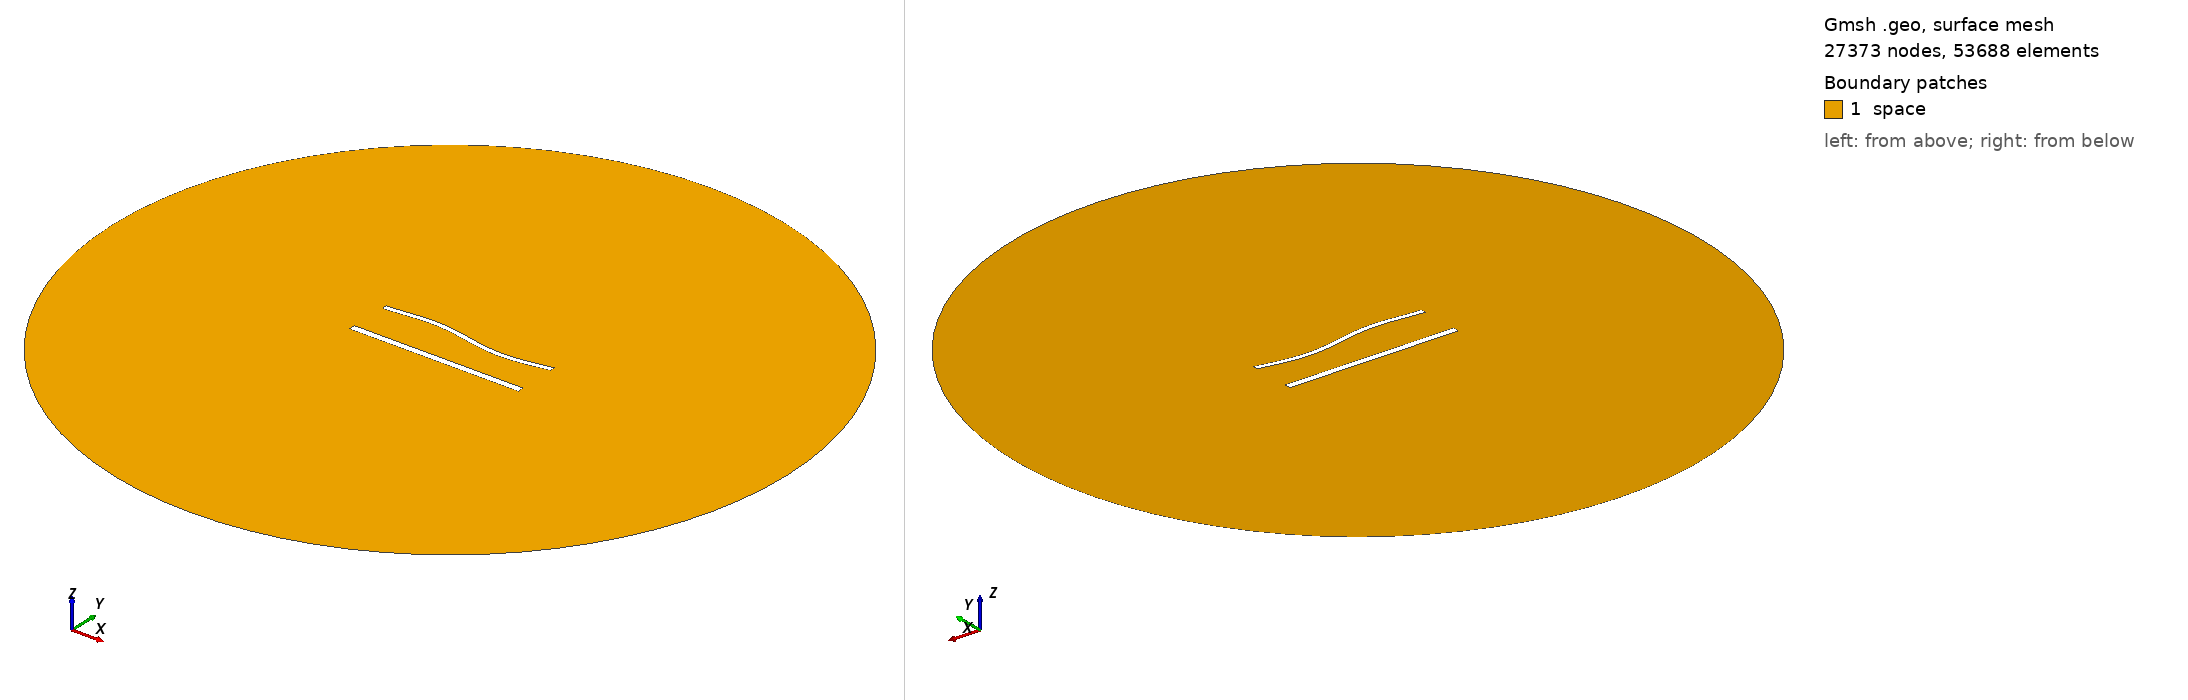

Gmsh geometry script, surface-meshed: 27373 nodes, 53688 surface elements. Boundary patches (legend numbers): 1 space. Left view from above one corner, right view from below the opposite corner. Legend entries are the model's physical surfaces. The drawing asked Gmsh for element sizes between 1% and 20% of the model's largest extent; the script's own settings can give other sizes.

=== 1394.geo (drawn) ===
//---------------------------------------
// Geometry kernel
//---------------------------------------

SetFactory("OpenCASCADE");



//---------------------------------------
// Parameters of the geometry
//---------------------------------------

// Overetch of the upper plate
overetch = 0.375;

// Distance between the plates
distance = 25.0;

// Discretization over the x axis (for the deformation)
nx = 50; 

// Length of the plate
L = 100 - overetch; 

// Number of modes
n = 4; 

// 1st mode coefficient
coeff(1) = -1.5;
beta(1) = 0.596864 * 3.1415926535 / L;

// 2nd mode coefficient
coeff(2) = 0.0;
beta(2) = 1.49418 * 3.1415926535 / L;

// 3rd mode coefficient
coeff(3) = 1.5;
beta(3) = 2.50025 * 3.1415926535 / L;

// 4th mode coefficient
coeff(4) = 0.0;
beta(4) = 3.49999 * 3.1415926535 / L;



//---------------------------------------
// Upper plate (deformed rectangle)
//---------------------------------------

// Coordiantes of the upper plate
xmin = -50;
xmax = 50 - overetch;

// Height of the upper plate
yheight = 4 - 2 * overetch;

// Indexes of the points
UpperID[] = {};
LowerID[] = {};
LeftID[] = {};
RightID[] = {};

// Point index
p = 1;

// Horizontal edges
For i In {1:nx}
    x = xmin + (i-1)*(xmax - xmin)/(nx-1);

    y_bottom = distance / 2 + overetch;
    For j In {1:n}
        C = (Cosh(beta(j)*L) + Cos(beta(j)*L)) / (Sinh(beta(j)*L) + Sin(beta(j)*L));
        y_bottom  = y_bottom + coeff(j) * (Cosh(beta(j)*(x+50)) - Cos(beta(j)*(x+50)) - C * (Sinh(beta(j)*(x+50)) - Sin(beta(j)*(x+50))));
    EndFor

    y_top = y_bottom + yheight;

    Point(p) = {x, y_top, 0, 1.0};
    UpperID[i] = p;
    p = p + 1;

    Point(p) = {x, y_bottom, 0, 1.0};
    LowerID[i] = p;
    p = p + 1;
EndFor

// Create point lists
UpperPts[] = {}; LowerPts[] = {};
For i In {1:nx}
  UpperPts[] += {UpperID[i]};
  LowerPts[] += {LowerID[i]};
EndFor

// Build splines
Spline(1) = {UpperPts[]};
Spline(2) = {LowerPts[]};
Line(3) = {LowerPts[nx-1], UpperPts[nx-1]};
Line(4) = {LowerPts[0], UpperPts[0]};

// Build the plane surface
Curve Loop(1) = {2, 3, -1, -4};
Plane Surface(1) = {1};



//---------------------------------------
// Lower plate (rectangle)
//---------------------------------------

// Vertices
Point(1001) = {-50, -distance/2, 0, 1.0};
Point(1002) = { 50, -distance/2, 0, 1.0};
Point(1003) = { 50,  -distance/2 + 4, 0, 1.0};
Point(1004) = {-50,  -distance/2 + 4, 0, 1.0};

// Edges
Line(5) = {1001, 1002};
Line(6) = {1002, 1003};
Line(7) = {1003, 1004};
Line(8) = {1004, 1001};

// Plane surface
Line Loop(2) = {5, 6, 7, 8};
Plane Surface(2) = {2}; 



//---------------------------------------
// Outer (fictious) boundary
//---------------------------------------

// Points
Point(1005) = {0, 0, 0};       // Center
Point(1006) = {200, 0, 0};     // Start point
Point(1007) = {0, 200, 0};     // 90 degrees
Point(1008) = {-200, 0, 0};    // 180 degrees
Point(1009) = {0, -200, 0};    // 270 degrees

// Circle arcs (each needs start, center, end)
Circle(9) = {1006, 1005, 1007};
Circle(10) = {1007, 1005, 1008};
Circle(11) = {1008, 1005, 1009};
Circle(12) = {1009, 1005, 1006};

// Plane surface for the entire domain
Curve Loop(3) = {9, 10, 11, 12};
Surface(3) = {3};

// Subtract the plates from the whole domain to obtain the actual domain where we want to solve the equations
BooleanDifference{ Surface{3}; Delete; }{ Surface{1}; Surface{2}; Delete; }




//---------------------------------------
// Transfinite Lines/Curves
//---------------------------------------

// Set the number of points on the boundaries
r = 6;
d = 0.15;

// Plates
Transfinite Curve {1} = 50*r/4 Using Progression 1;
Transfinite Line {2} = 50*r Using Progression 1;
Transfinite Curve {3, 4} = 2*r Using Progression 1+d;
Transfinite Line {5} = 50*r/4 Using Progression 1;
Transfinite Line {7} = 50*r Using Progression 1;
Transfinite Line {6} = 2*r Using Progression 1-d;
Transfinite Line {8} = 2*r Using Progression 1+d;

// Outer boundary
Transfinite Line {9, 10, 11, 12} = 20 Using Progression 1;



//---------------------------------------
// Physical groups
//---------------------------------------                

// Physical curves (boundaries)
Physical Line("force_segment", 10) = {2};
Physical Line("upper_plate", 11) = {1, 3, 4};
Physical Line("lower_plate", 12) = {5, 6, 7, 8};
Physical Line("boundary", 20) = {9, 10, 11, 12};

// Physical Surfaces
Physical Surface("space", 30) = {3};



//---------------------------------------
// 6. Generate the Mesh
//---------------------------------------

// 2D mesh generation
Mesh 2;
